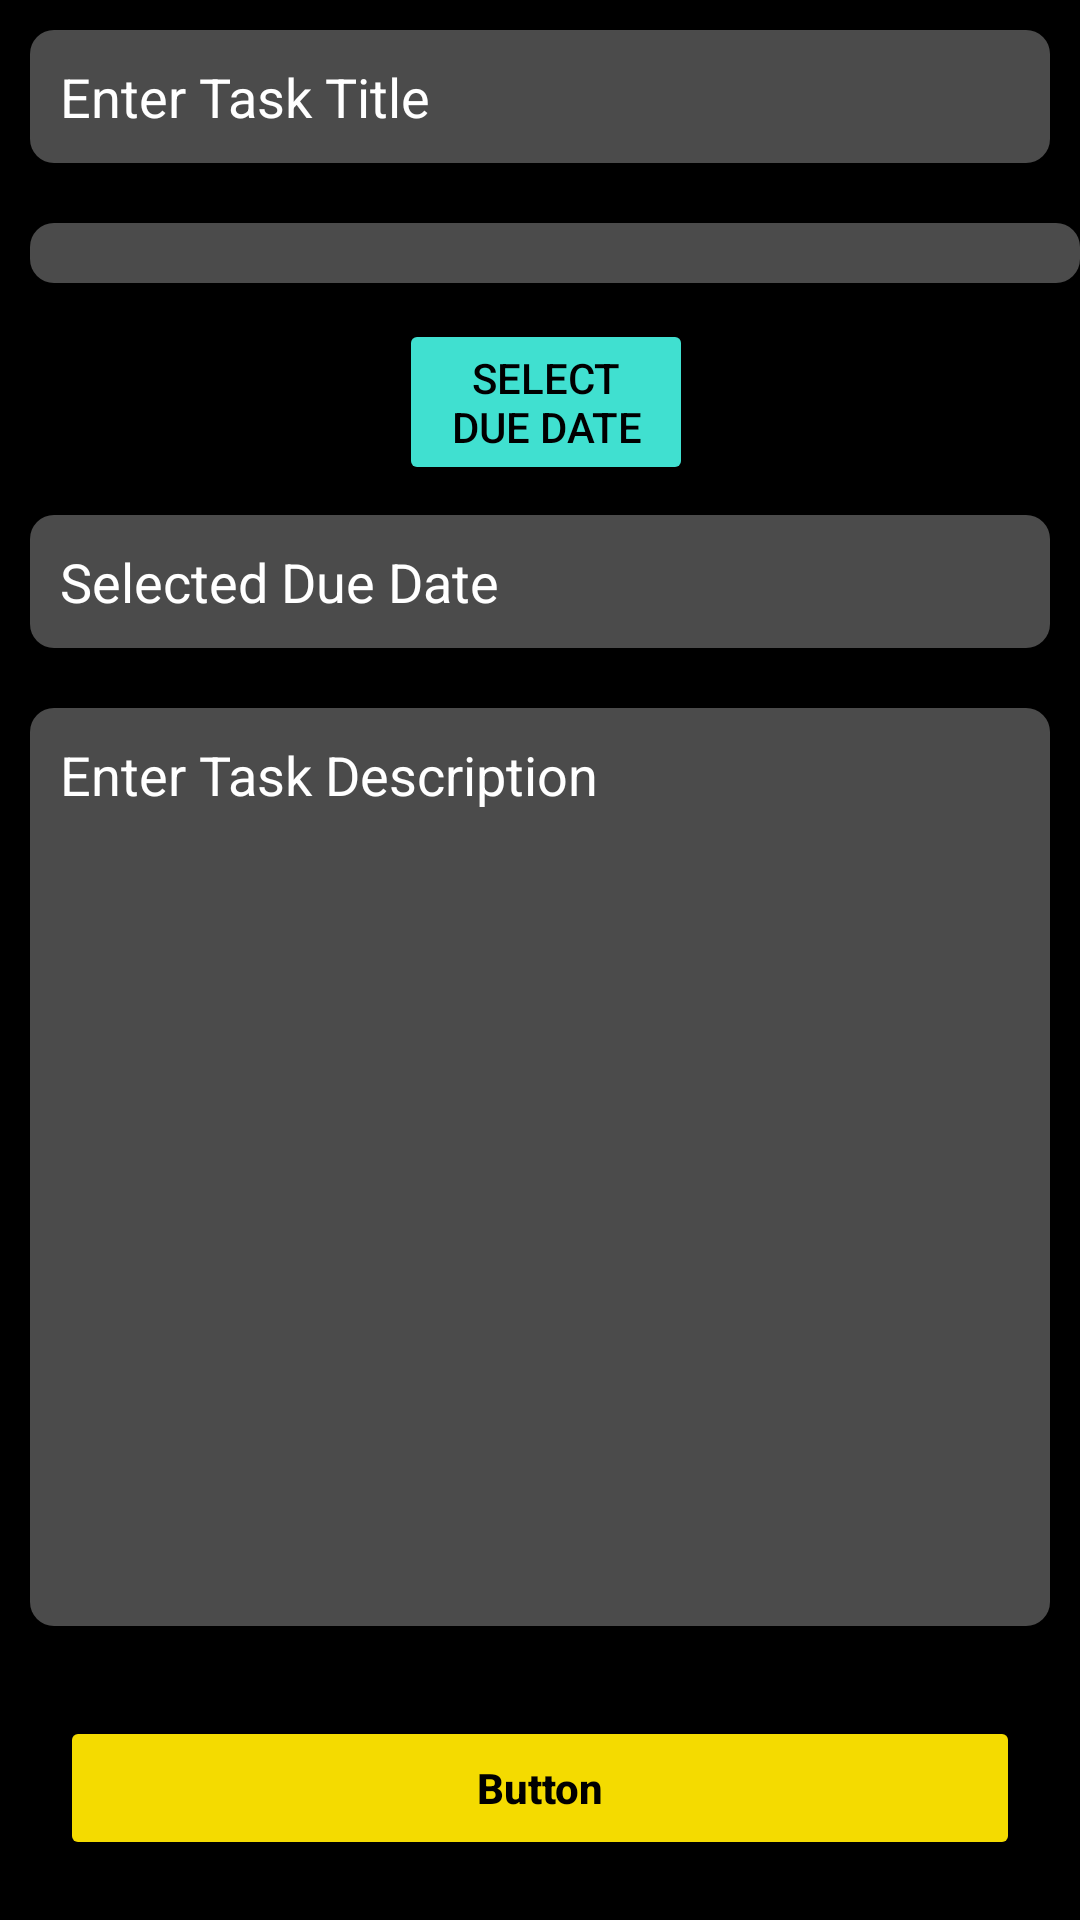

This screen was rendered from an Android layout file. Write that file and the resources it references.
<!-- AndroidManifest.xml: application theme Theme.TaskManagerMAD -->
<!-- res/layout/activity_add_edit_task.xml -->
<?xml version="1.0" encoding="utf-8"?>
<RelativeLayout xmlns:android="http://schemas.android.com/apk/res/android"
    xmlns:app="http://schemas.android.com/apk/res-auto"
    xmlns:tools="http://schemas.android.com/tools"
    android:id="@+id/main"
    android:layout_width="match_parent"
    android:layout_height="match_parent"
    android:background="@android:color/background_dark"
    tools:context=".AddEditTaskActivity">

    <EditText
        android:id="@+id/idEditTaskTitle"
        android:layout_width="match_parent"
        android:layout_height="wrap_content"
        android:hint="Enter Task Title"
        android:textColor="@android:color/white"
        android:background="@drawable/edit_text_bg"
        android:padding="10dp"
        android:textColorHint="@android:color/white"
        android:layout_margin="10dp"/>



    <Spinner
        android:id="@+id/idSpinnerPriority"
        android:layout_width="match_parent"
        android:layout_height="wrap_content"
        android:layout_below="@id/idEditTaskTitle"
        android:background="@drawable/edit_text_bg"
        android:padding="10dp"
        android:layout_marginTop="10dp"
        android:layout_marginStart="10dp"
        android:textColor="@android:color/white"
        android:backgroundTint="@android:color/white"/>

    <Button
        android:id="@+id/idBtnSelectDueDate"
        android:layout_width="wrap_content"
        android:layout_height="wrap_content"
        android:layout_below="@id/idSpinnerPriority"
        android:layout_alignParentStart="true"
        android:layout_alignParentEnd="true"
        android:layout_marginStart="133dp"
        android:layout_marginTop="12dp"
        android:layout_marginEnd="129dp"
        android:backgroundTint="#40E0D0"
        android:text="Select Due Date"
        android:textColor="#000000" />

    <EditText
        android:id="@+id/idEditTaskDueDate"
        android:layout_width="match_parent"
        android:layout_height="wrap_content"
        android:layout_below="@id/idBtnSelectDueDate"
        android:background="@drawable/edit_text_bg"
        android:padding="10dp"
        android:hint="Selected Due Date"
        android:textColor="@android:color/white"
        android:textColorHint="@android:color/white"
        android:layout_margin="10dp"
        android:gravity="start|top" />

    <EditText
        android:id="@+id/idEditTaskDescription"
        android:layout_width="match_parent"
        android:layout_height="wrap_content"
        android:layout_below="@id/idEditTaskDueDate"
        android:background="@drawable/edit_text_bg"
        android:padding="10dp"
        android:layout_above="@id/idBtnAddUpdate"
        android:hint="Enter Task Description"
        android:textColor="@android:color/white"
        android:textColorHint="@android:color/white"
        android:layout_margin="10dp"
        android:gravity="start|top"
        android:inputType="textMultiLine"
        android:singleLine="false"/>

    <Button
        android:id="@+id/idBtnAddUpdate"
        android:layout_width="match_parent"
        android:layout_height="wrap_content"
        android:layout_margin="20dp"
        android:layout_alignParentBottom="true"
        android:text="Button"
        android:textStyle="bold"
        android:textColor="@color/black"
        android:backgroundTint="#F4DB00"
        android:textAllCaps="false" />
</RelativeLayout>
<!-- resources referenced by this layout -->
<resources>
  <!-- drawable edit_text_bg (drawable) -->
  <?xml version="1.0" encoding="utf-8"?>
  <shape xmlns:android="http://schemas.android.com/apk/res/android"
      android:shape="rectangle">
  
      
      <solid android:color="#4BFFFFFF"/>
  
      
      <corners android:radius="8dp"/>
  
  </shape>
  <style name="Theme.TaskManagerMAD" parent="Base.Theme.TaskManagerMAD" />
  <style name="Base.Theme.TaskManagerMAD" parent="Theme.Material3.DayNight.NoActionBar">
          
          
      </style>
  <!-- not gathered from this repository: default colours our renderer supplied (Android Studio template values) -->
  <color name="black">#FF000000</color>
</resources>
